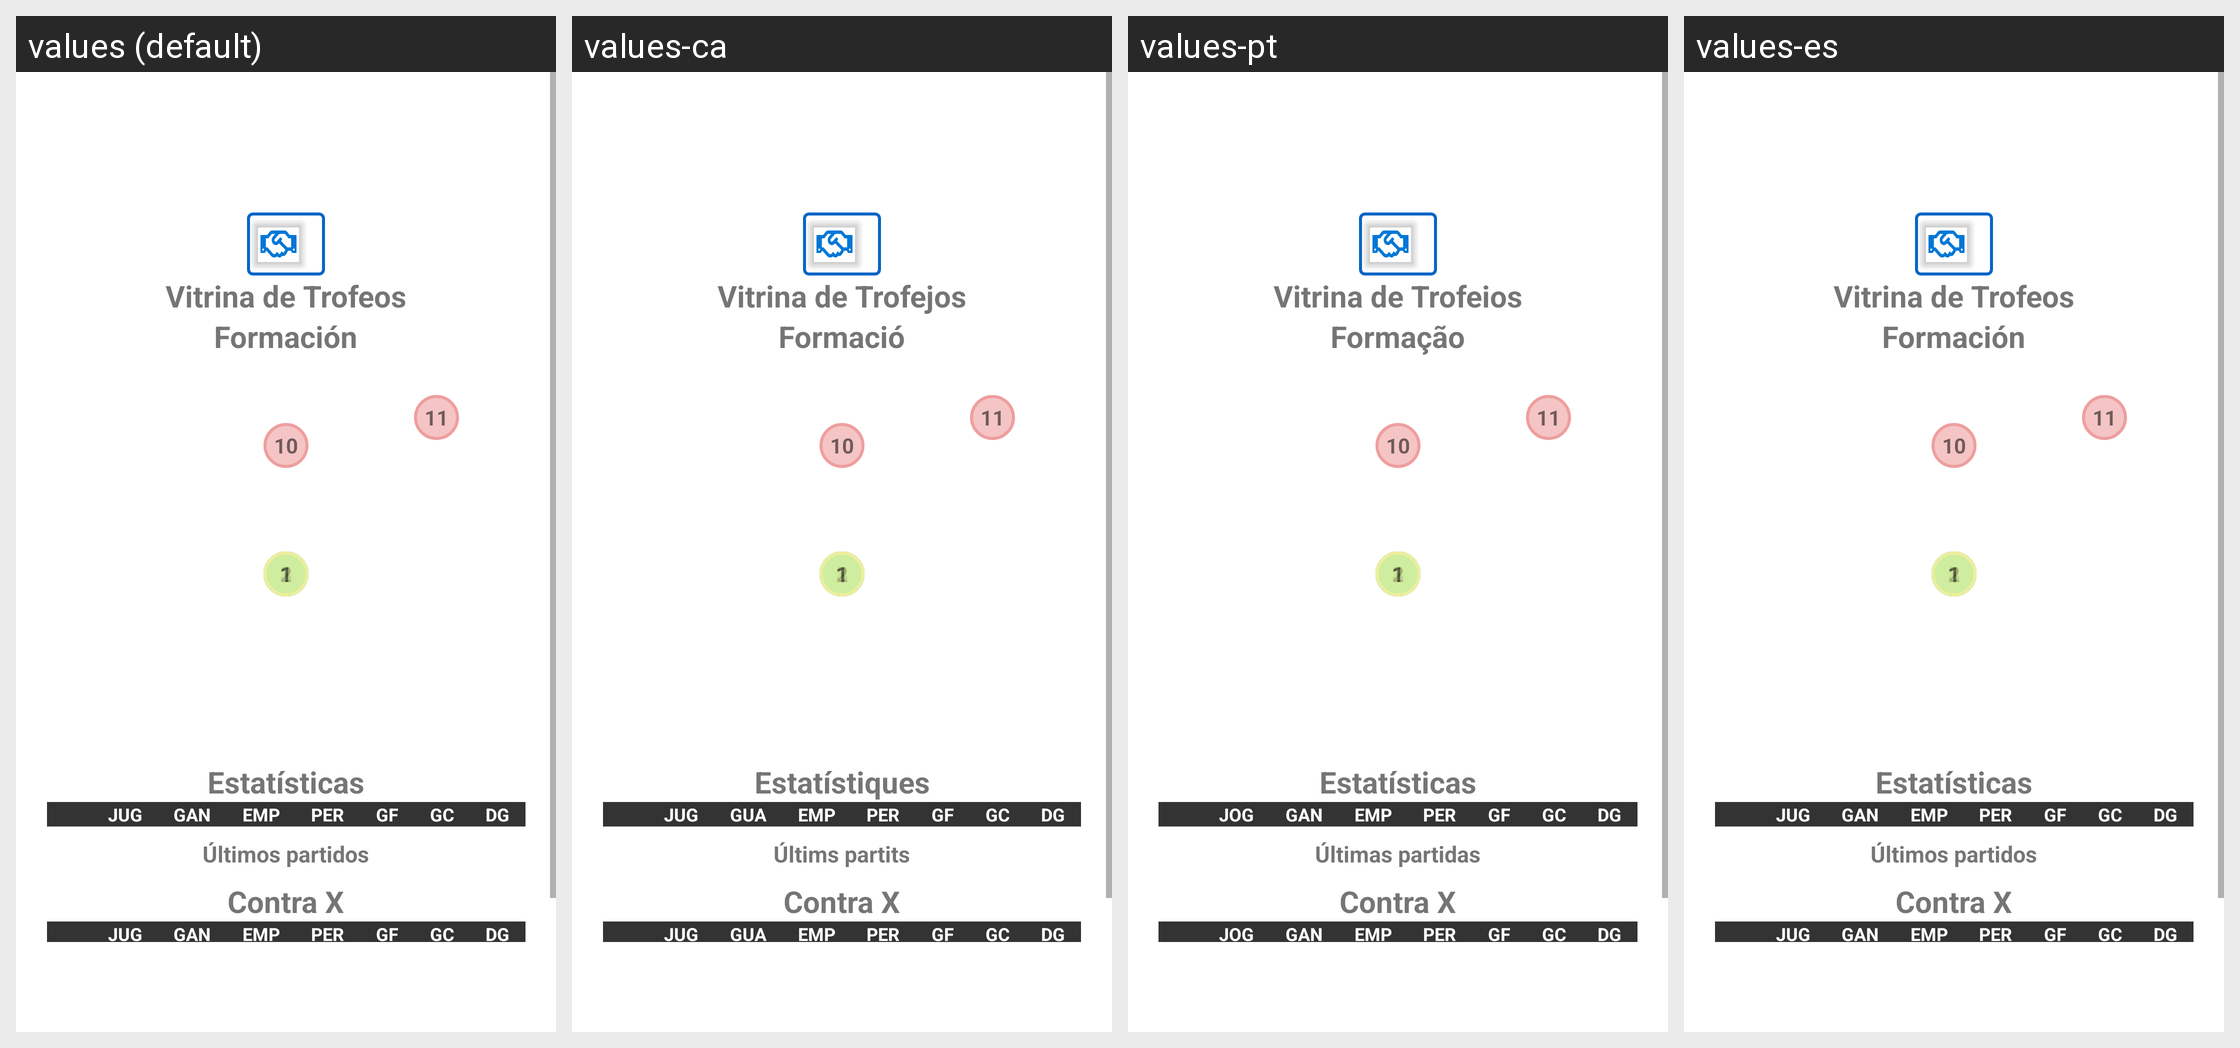

Here is an Android app screen in its default locale and in the app's own translations. Write out the translated-string differences for the strings that appear on this screen.
Android screen res/layout/fragment_team_show.xml rendered under 4 locales, left to right: values (default), values-ca, values-pt, values-es. Device: Nexus 5 (rendered at 1080×1920; each locale shown at half size, 540×960, under a caption strip naming it); theme AppTheme.
Other locales in the repository, not shown: values-en.
Strings drawn on this screen, with the default value and each locale's value (text and hints the layout hard-codes, and strings that could not be matched under every locale, appear in the picture but are not listed):

fragment_team_trophy_cabinet
  values: Vitrina de Trofeos
  values-ca: Vitrina de Trofejos
  values-pt: Vitrina de Trofeios
  values-es: Vitrina de Trofeos

fragment_team_formation
  values: Formación
  values-ca: Formació
  values-pt: Formação
  values-es: Formación

fragment_team_show_stats
  values: Estatísticas
  values-ca: Estatístiques
  values-pt: Estatísticas
  values-es: Estatísticas

dialog_stats_played
  values: JUG
  values-ca: JUG
  values-pt: JOG
  values-es: JUG

dialog_stats_won
  values: GAN
  values-ca: GUA
  values-pt: GAN
  values-es: GAN

dialog_stats_draw
  values: EMP
  values-ca: EMP
  values-pt: EMP
  values-es: EMP

dialog_stats_lost
  values: PER
  values-ca: PER
  values-pt: PER
  values-es: PER

dialog_stats_goals_favor
  values: GF
  values-ca: GF
  values-pt: GF
  values-es: GF

dialog_stats_goals_against
  values: GC
  values-ca: GC
  values-pt: GC
  values-es: GC

dialog_stats_goals_difference
  values: DG
  values-ca: DG
  values-pt: DG
  values-es: DG

dialog_stats_last_matches
  values: Últimos partidos
  values-ca: Últims partits
  values-pt: Últimas partidas
  values-es: Últimos partidos
